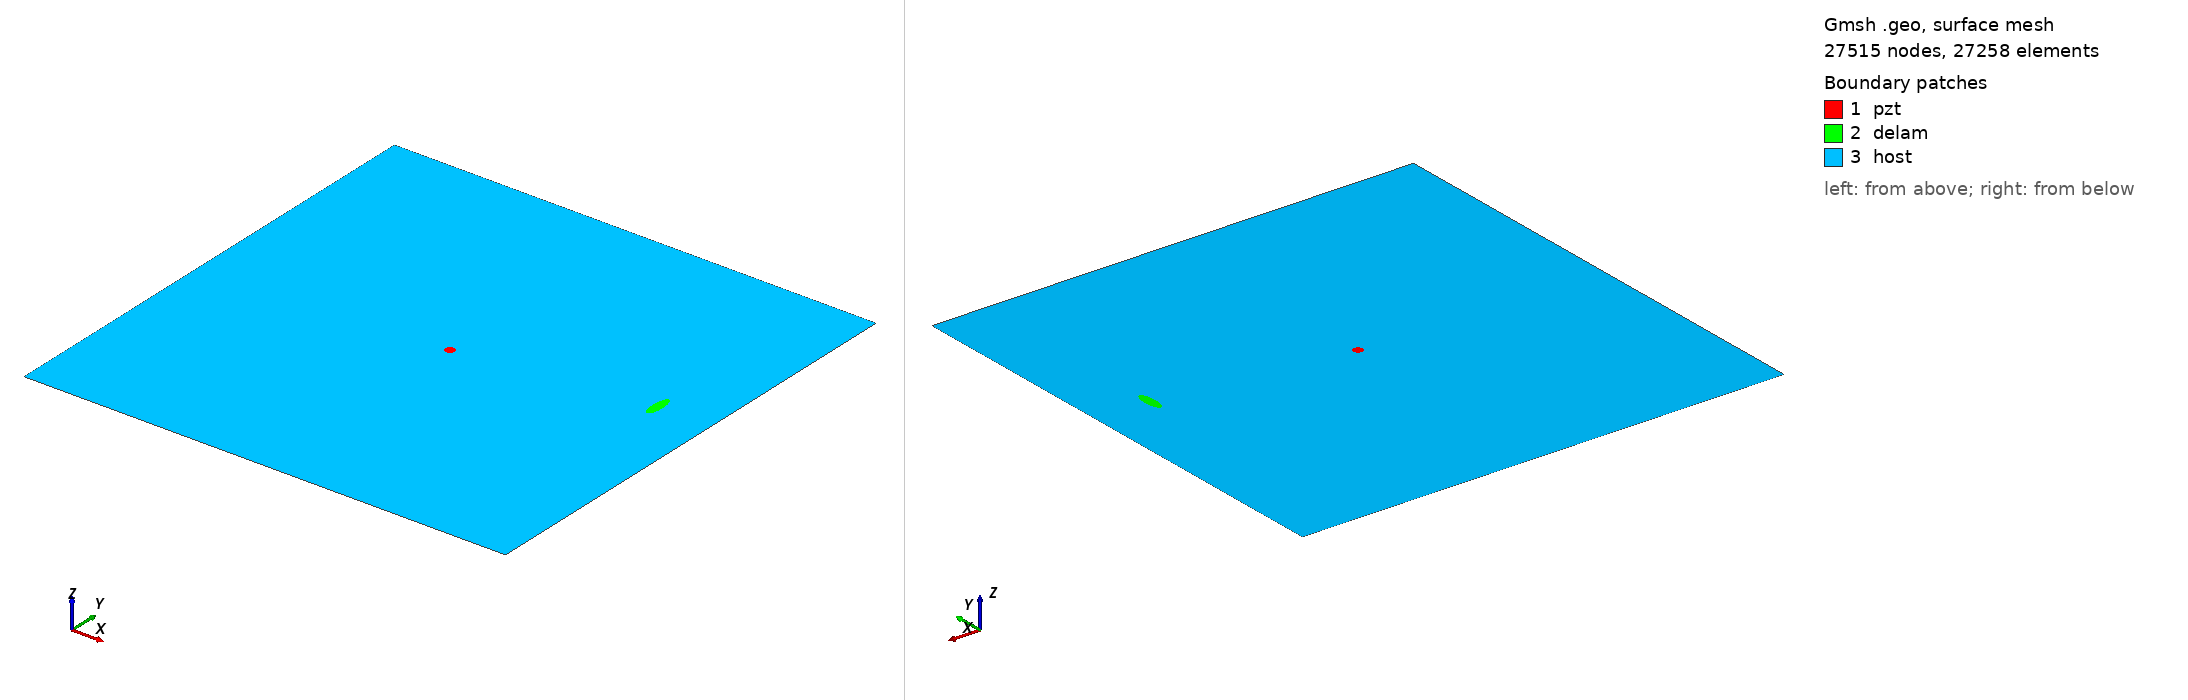

Gmsh geometry script, surface-meshed: 27515 nodes, 27258 surface elements. Boundary patches (legend numbers): 1 pzt, 2 delam, 3 host. Left view from above one corner, right view from below the opposite corner. Legend entries are the model's physical surfaces. The drawing asked Gmsh for element sizes between 1% and 20% of the model's largest extent; the script's own settings can give other sizes.

=== m_67_delam1_position_no_59_a_15mm_b_5mm_angle_90.geo (drawn) ===
SetFactory("OpenCASCADE");
L=0.500000; 
W=0.500000; 
a=0.015000; 
b=0.005000; 
x=0.444444; 
y=0.277778; 
alpha=0.500000 *Pi; 
r=0.005000; 
xpzt=0.250000; 
ypzt=0.250000; 
//+
Point(1) = {0, 0, 0, 1.0};
//+
Point(2) = {L, 0, 0, 1.0};
//+
Point(3) = {L, W, 0, 1.0};
//+
Point(4) = {0, W, 0, 1.0};
//+
Line(1) = {1, 2};
//+
Line(2) = {2, 3};
//+
Line(3) = {3, 4};
//+
Line(4) = {4, 1};
//+
Circle(5) = {xpzt, ypzt, -0, r, 0, 2*Pi};
//+
Ellipse(6) = {x, y, -0, a, b, 0, 2*Pi};
//+
Rotate {{0, 0, 1}, {x, y, 0}, alpha} {
  Curve{6}; 
}
//+
Curve Loop(1) = {4, 1, 2, 3};
//+
Curve Loop(2) = {6};
//+
Curve Loop(3) = {5};
//+
Curve Loop(4) = {6};
//+
Curve Loop(5) = {5};
//+
Plane Surface(1) = {5};
//+
Plane Surface(2) = {4};
//+
Plane Surface(3) = {1, 2, 3};
//+
Point(9) = {xpzt, ypzt, 0, 1.0};
//+
Point{9} In Surface {1};// mesh node at centre of pzt
//+
Physical Surface("pzt") = {1};
//+
Physical Surface("delam") = {2};
//+
Physical Surface("host") = {3};

Mesh.Algorithm = 6; // Frontal
Mesh.CharacteristicLengthFactor = 0.080000;
Mesh.CharacteristicLengthMin = 0.001000;
Mesh.CharacteristicLengthMax = 0.200000;
Mesh.RecombineAll = 1; // Apply recombination algorithm
Mesh.SubdivisionAlgorithm = 1; // 1: all quadrangles
Mesh.Smoothing = 1;
